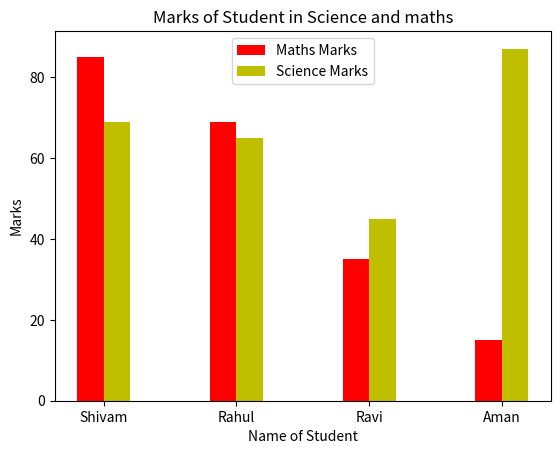

Here is the Python script that generated this plot:
import matplotlib.pyplot as plt
import numpy as np

x = ["Shivam","Rahul","Ravi","Aman"]
y = [85,69,35,15]
z = [69,65,45,87]

width = 0.2
p = np.arange(len(x))       #This Part of Code deals with how to add two bar graphs side by side
p1 = [q+width for q in p]   #plotting 2nd bar graph

plt.xlabel("Name of Student")
plt.ylabel("Marks")
plt.title("Marks of Student in Science and maths")

plt.bar(p,y,width,color ="r" , label="Maths Marks")
plt.bar(p1,z,width,color="y", label="Science Marks")
plt.xticks(p+width/2,x) #converts the p array into x
plt.legend()
plt.show()

#For Horizontal Bar Graph we use barh instead of bar 
